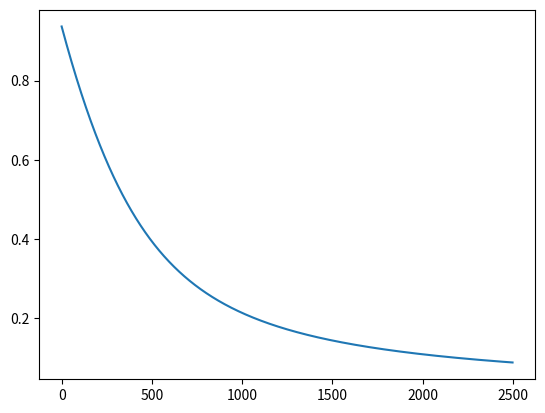

Source code (Python):
#!/usr/bin/env python
# coding: utf-8

# In[ ]:


import numpy as np
import random
random.seed(43)


import matplotlib.pyplot as plt


# In[ ]:


#generate random data with seed for reproducibility
#input matrix of shape (1000,4)
np.random.seed(43)
a = np.random.randn(1000,4)


# In[ ]:


#generate random data with seed for reproducibility
#output vector of shape (1000,1)
np.random.seed(43)
b = np.random.randn(1000,1)


# $$J = -\frac{1}{m}\sum\limits_{i=1}^{m}y_i \ln(a_i)+(1-y_i)\ln(1-a_i)$$

# $$A = \sigma(w^{T}x + b)$$

# $$ \frac{\partial J}{\partial w} = \frac{1}{m}X(A-Y)^T$$

# $$\frac{\partial J}{\partial b} = \frac{1}{m}\sum\limits_{i=1}^{m}(a_i - y_i)$$

# In[ ]:


class nn(object):
    """
    Class constructor.
    """
    def __init__(self,x0:np.ndarray,y0:np.ndarray,lr:float=0.001,n_iters:int=1000):
        """
        Constructor method.
        """
        self.x0 = x0
        self.y0 = y0
        assert(type(x0)==np.ndarray and type(y0)==np.ndarray)
        
        
        
        self.lr = lr
        self.n_iters = n_iters
        
        
        self.m, self.n = np.shape(self.x0)[0], np.shape(self.x0)[1]
    
    
        #initialise parameters 
        #weight column vector of shape (4,1)
        self.w = np.random.randn(self.n,1)
        self.b = 0
        
        
    
    
    def create_array(self):
        """Creates a list
        :return:
        :rtype: list
        """
        
        self.array = []
        
        return self.array
    
    
    
    
    def sigmoid(self,z):
        """Non-linear activation function.
        :return: 
        :rtype: 
        """
        return 1/(1+np.exp(-z))
    
    
    
    
    def forward_propagate_vectorised(self):
        """Forward propagation. Vectorised Implementation.
        :return: 
        :rtype: 
        """
    
        #number of cols in first array must equal the number of rows in second array
        if np.shape(self.x0)[1] == np.shape(self.w)[0]:
            
            #matrix multiplication input matrix and weights
            #b is a scalar bias parameter
            #shape (1000,4) and (4,1), then result A of shape (1000,1)
            #pass into static sigmoid function defined above
            A = self.sigmoid(np.matmul(self.x0,self.w)+self.b)
            
            
            #vector A of shape (1000,1) must be equal to (1000,1)
            #to check if A calculated correctly
            if np.shape(A) == (np.size(self.x0,0),np.size(self.w,1)):
            
            
                #cost function J in vectorised form
                #mathematical formula defined above
                cost = (-1/self.m)*np.sum(self.y0*np.log(A)+(1-self.y0)*(np.log(1-A)))
            
            
            
                #calculate gradients of the cost function w.r.t. parameters
                #mathematical formula defined above
                #A is of shape (1000,1)
                #self.y0 output vector is of shape (1000,1)
                #self.x0 is of shape (1000,4)
                #matrix multiplication can only be calc if num of cols if
                #num of cols in first matrix is equal to num of rows in second matrix
                #hence self.x0.T is of shape (4,1000)
                #resulting d_w is then of shape (4,1)
                d_w = (1/self.m)*np.matmul(self.x0.T,(A-self.y0))
                
                #divide by 1 over num of samples
                d_b = (1/self.m)*np.sum(A-self.y0)
        
                #store gradients in a dict
                gradients = {
                        "d_w":d_w,
                        "d_b":d_b
                    }
                
             
            else:
                print(f"must be of shape ({np.size(self.x0,0)},{np.size(self.w,1)})")
                
        #number of cols in first array not equal the number of rows in second array
        #matrix multiplication cannot be calculated
        else:
            
            print(f"{np.shape(self.x0)[1]} not equal to {np.shape(self.w)[0]}")
        
        
        
        return cost, gradients
    
    
    
    
    def forward_propagate_not_vectorised(self):
        """Forward propagation. Non-Vectorised Implementation.
        :return: 
        :rtype: 
        """
        
        #matrix multiplication input matrix of shape (1000,4) and weight column vector (4,1)
        #resulting vector B_p is then of shape (1000,1)
        #hence first initialise B_p to zeros of shape (1000,1)
        B_p = np.zeros(
                (np.size(self.x0,0),np.size(self.w,1))
            )
        
        
        #number of cols in first array must equal the number of rows in second array
        #if true, then matrix multiplication of self.x0 and self.w
        if np.shape(self.x0)[1] == np.shape(self.w)[0]:
        
        
            for i in range(len(self.x0)):
        
                for j in range(len(self.w[0])):
        
                    for k in range(len(self.w)):
        
                        B_p[i][j] += self.x0[i][k]*self.w[k][j]
        
            #add scalar bias term to the result and pass to sigmoid function
            #B of shape (1000,1)
            B = self.sigmoid(B_p + self.b)
            
        
        
        
        
        
        #cost function J in non-vectorised form
        #mathematical formula defined above
        #c_ is equal to cost J, iterate over every sample
        #self.y0 and B are both of shape (1000,1)
        #result c_ is a scalar because it is not indexed by m
        c_ = 0
        for m in range(self.m):
            c_ += (self.y0[m]*np.log(B[m])+(1-self.y0[m])*(np.log(1-B[m])))
        
        
        cost = (-1/self.m)*c_
        cost = float(cost)
        
        
        
        
        #derivative of the cost function w.r.t. w in non-vectorised form
        #first matrix substraction B - self.y0, both shape (1000,1)
        #result K also of shape (1000,1)
        #initialise K with zeros of shape (1000,1)
        
        K = np.zeros(
                (np.size(B,0),np.size(self.y0,1))
            )
        
        for u in range(self.m):
            K[u] += B[u] - self.y0[u]
        
        
        #K is of shape (1000,1) and self.x0 of shape (1000,4)
        #transpose self.x0 for matrix multiplication in non-vectorised form
        #then self.x0.T of shape (4,1000) and K of shape (1000,1)
        #resulting L is of shape (4,1)
        
        L = np.zeros((np.size(self.x0.T,0),np.size(K,1)))
        
        for m in range(len(self.x0.T)):
        
            for n in range(len(K[0])):
        
                for k in range(len(K)):
        
                    L[m][n] += self.x0.T[m][k]*K[k][n]
        
        
        d_w1 = (1/self.m)*L
        
        
        
        
        #derivative of the cost function w.r.t. b in non-vectorised form
        # result is a scalar hence initialise to zero
        #notice d_b1 is not indexed by e
        #iterate over each row in input data
        #both B and self.y0 are of shape (1000,1)
        d_b1 = 0
        
        for e in range(self.m):
            
            d_b1 += B[e]-self.y0[e]
        
        d_b1 = (1/self.m)*d_b1
        d_b1 = float(d_b1)
        
        
        #store gradients in a dict
        gradients = {
                "d_w1":d_w1,
                "d_b1":d_b1
            }
        
        return cost, gradients
    
    
    
    
    
    
    def gradient_descent(self):
        """The below functions runs gradient descent.
        :return: Optimal parameters w,b
        :rtype: np.array
        """
        
        costs = self.create_array()
        
        
        for i in range(self.n_iters):
                
            j, k = self.forward_propagate_vectorised()
            
            self.w = self.w - self.lr*k["d_w"]
            self.b = self.b - self.lr*k["d_b"]
    
            costs.append(j)
            
            if i % 100 ==0:
                print(f"Costs after iter {i}:{j}")
        
        optim_params = {
            "w": self.w,
            "b": self.b
            }
        
        plt.plot(costs)
        
        return optim_params


# In[ ]:


neural_nets = nn(a,b,0.005,2500)


# In[ ]:


neural_nets.w


# In[ ]:


neural_nets.forward_propagate_vectorised()


# In[ ]:


neural_nets.forward_propagate_not_vectorised()


# In[ ]:


neural_nets.gradient_descent()


# In[ ]:




